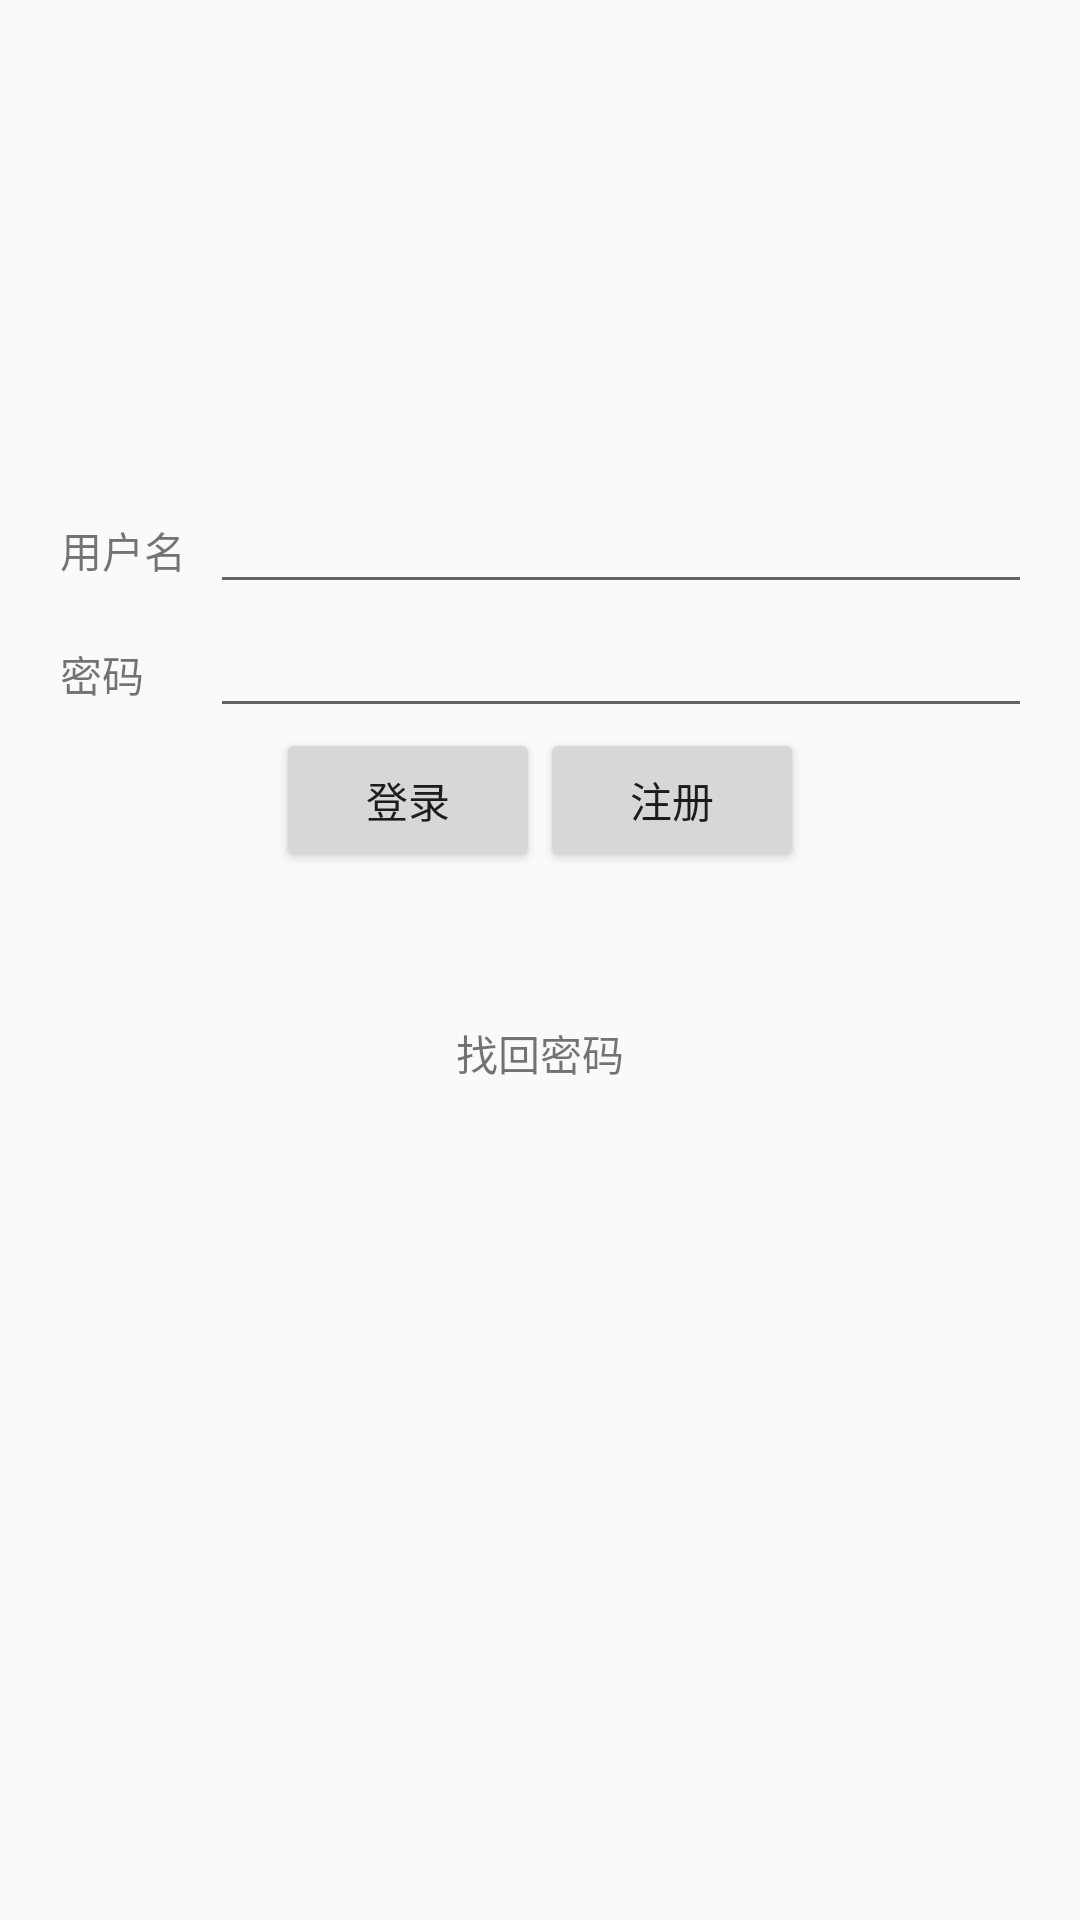

Layout XML and referenced resources for this Android screen:
<!-- AndroidManifest.xml: application theme AppTheme -->
<!-- res/layout/activity_login.xml -->
<?xml version="1.0" encoding="utf-8"?>
<LinearLayout xmlns:android="http://schemas.android.com/apk/res/android"
    xmlns:app="http://schemas.android.com/apk/res-auto"
    xmlns:tools="http://schemas.android.com/tools"
    android:layout_width="match_parent"
    android:layout_height="match_parent"
    android:orientation="vertical"
    tools:context=".activity.LoginActivity">
   <LinearLayout
       android:padding="20dp"
       android:layout_marginTop="140dp"
       android:orientation="vertical"
       android:layout_width="match_parent"
       android:layout_height="wrap_content">
       <LinearLayout
           android:layout_width="match_parent"
           android:layout_height="wrap_content">
           <TextView
               android:text="用户名"
               android:layout_width="50dp"
               android:layout_height="wrap_content" />
           <EditText
               android:id="@+id/et_username"
               android:layout_width="300dp"
               android:layout_height="wrap_content" />
       </LinearLayout>
       <LinearLayout

           android:layout_width="match_parent"
           android:layout_height="wrap_content">
           <TextView
               android:text="密码"
               android:layout_width="50dp"
               android:layout_height="wrap_content" />
           <EditText
               android:id="@+id/et_password"
               android:layout_width="300dp"
               android:layout_height="wrap_content" />
       </LinearLayout>
       <LinearLayout
           android:gravity="center"
           android:layout_width="match_parent"
           android:layout_height="wrap_content">
           <Button
               android:id="@+id/btn_login"
               android:text="登录"
               android:layout_width="wrap_content"
               android:layout_height="wrap_content" />
           <Button
               android:id="@+id/btn_register"
               android:text="注册"
               android:layout_width="wrap_content"
               android:layout_height="wrap_content" />
       </LinearLayout>
       <TextView
           android:id="@+id/tv_find_pass"
           android:layout_marginTop="50dp"
           android:layout_gravity="center"
           android:text="找回密码"
           android:layout_width="wrap_content"
           android:layout_height="wrap_content" />
   </LinearLayout>

</LinearLayout>
<!-- resources referenced by this layout -->
<resources>
  <style name="AppTheme" parent="Theme.AppCompat.Light.DarkActionBar">
          
          <item name="colorPrimary">@color/colorPrimary</item>
          <item name="colorPrimaryDark">@color/colorPrimaryDark</item>
          <item name="colorAccent">@color/colorAccent</item>
      </style>
  <color name="colorPrimary">#008577</color>
  <color name="colorPrimaryDark">#00574B</color>
  <color name="colorAccent">#D81B60</color>
</resources>
